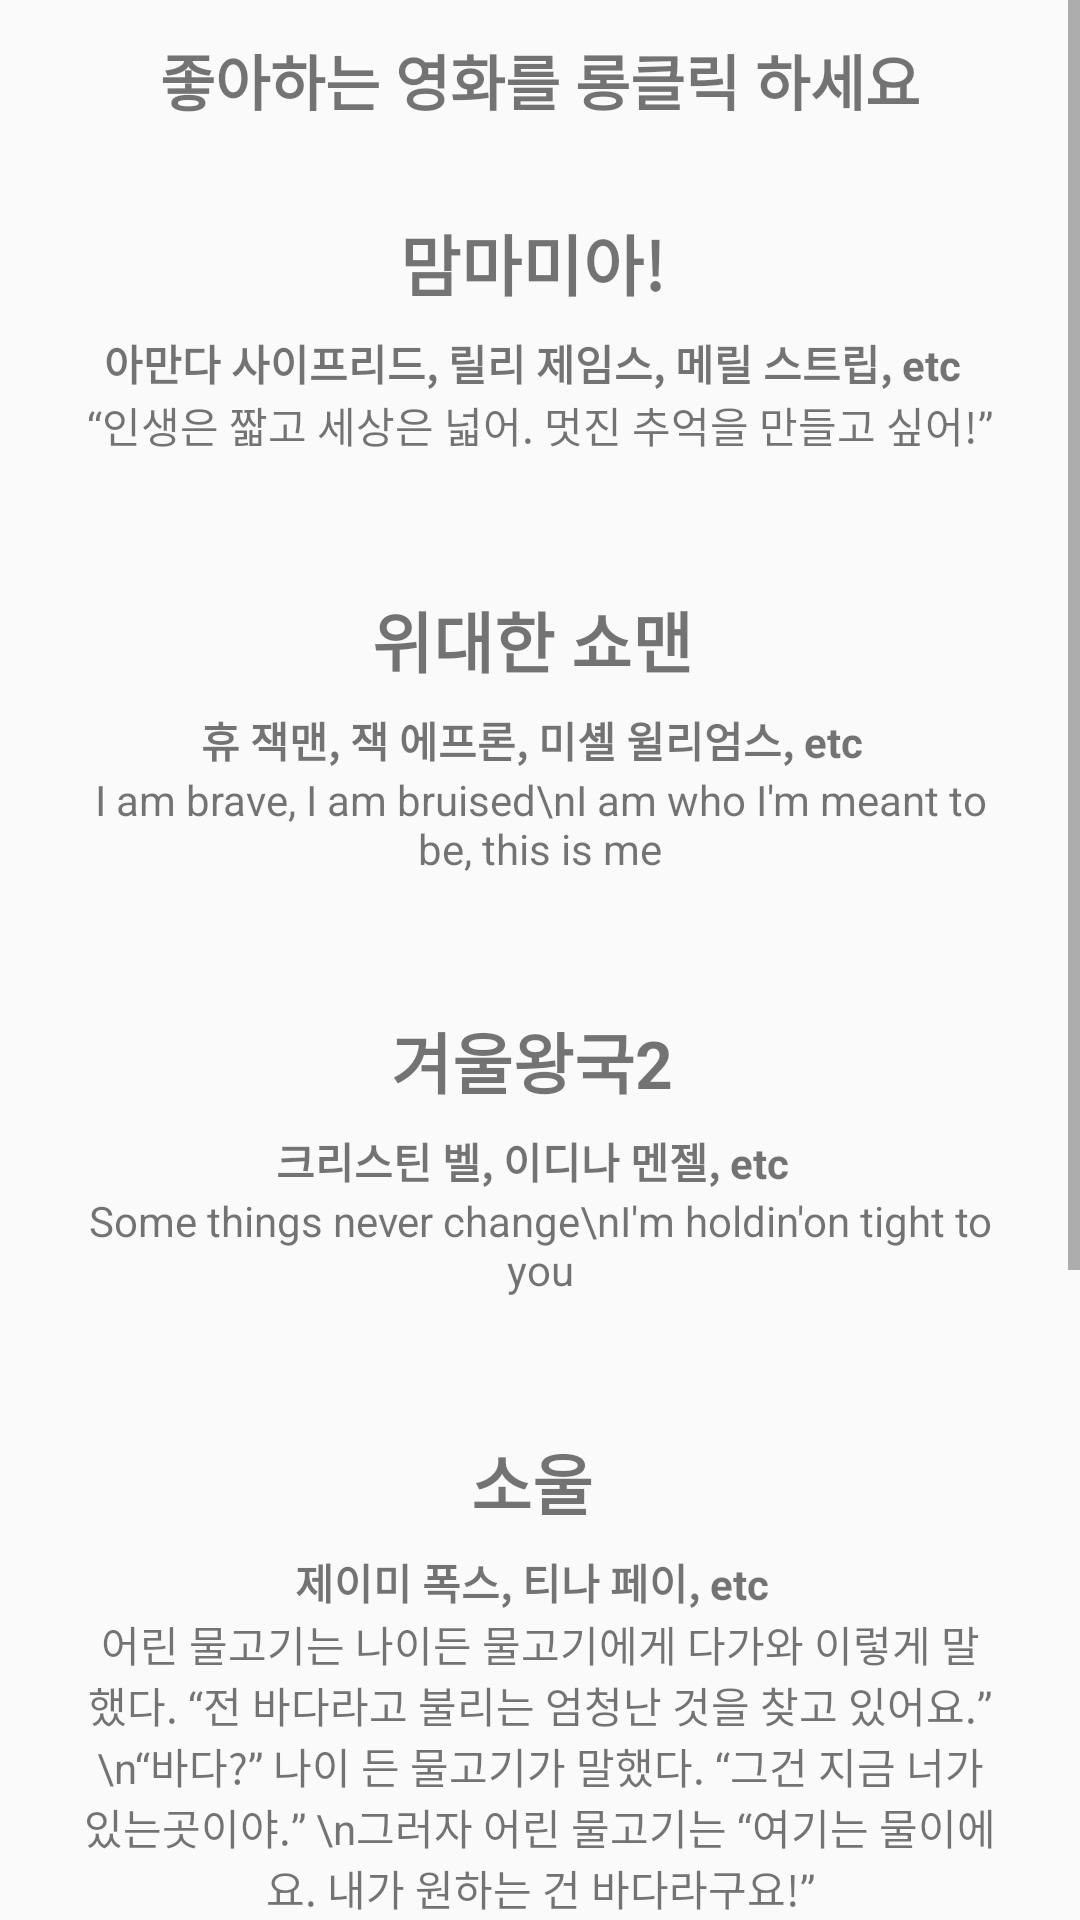

Here is an Android app screen rendered from its layout file. Give the layout XML and the strings, colors and styles it references.
<!-- AndroidManifest.xml: application theme Theme.ChoMJ_60191690_FinalExam -->
<!-- res/layout/movie.xml -->
<?xml version="1.0" encoding="utf-8"?>
<ScrollView xmlns:android="http://schemas.android.com/apk/res/android"
    android:layout_width="match_parent"
    android:layout_height="match_parent"
    android:layout_weight="1"
    android:orientation="vertical">

    <LinearLayout
        android:layout_width="match_parent"
        android:layout_height="match_parent"
        android:background="@drawable/round_corner"
        android:orientation="vertical"
        android:padding="12dp">

        <TextView
            android:layout_width="match_parent"
            android:layout_height="wrap_content"
            android:layout_marginBottom="15dp"
            android:gravity="center"
            android:text="좋아하는 영화를 롱클릭 하세요"
            android:textSize="20sp"
            android:textStyle="bold" />

        <LinearLayout
            android:id="@+id/movie1"
            android:layout_width="match_parent"
            android:layout_height="wrap_content"
            android:layout_marginBottom="15dp"
            android:background="@drawable/list_round"
            android:orientation="vertical"
            android:padding="15dp">

            <LinearLayout
                android:layout_width="match_parent"
                android:layout_height="wrap_content"
                android:layout_weight="3"
                android:orientation="vertical"
                android:paddingRight="5dp">

                <TextView
                    android:layout_width="match_parent"
                    android:layout_height="wrap_content"
                    android:gravity="center"
                    android:text="맘마미아!"
                    android:textSize="22sp"
                    android:paddingBottom="7dp"
                    android:textStyle="bold" />

                <TextView
                    android:layout_width="match_parent"
                    android:layout_height="wrap_content"
                    android:gravity="center"
                    android:text="아만다 사이프리드, 릴리 제임스, 메릴 스트립, etc"
                    android:textSize="14sp"
                    android:textStyle="bold" />
            </LinearLayout>

            <TextView
                android:layout_width="match_parent"
                android:layout_height="wrap_content"
                android:gravity="center"
                android:layout_weight="1"
                android:text="“인생은 짧고 세상은 넓어. 멋진 추억을 만들고 싶어!”" />
        </LinearLayout>


        <LinearLayout
            android:id="@+id/movie2"
            android:layout_width="match_parent"
            android:layout_height="wrap_content"
            android:layout_marginBottom="15dp"
            android:background="@drawable/list_round"
            android:orientation="vertical"
            android:padding="15dp">

            <LinearLayout
                android:layout_width="match_parent"
                android:layout_height="wrap_content"
                android:layout_weight="3"
                android:orientation="vertical"
                android:paddingRight="5dp">

                <TextView
                    android:layout_width="match_parent"
                    android:layout_height="wrap_content"
                    android:gravity="center"
                    android:text="위대한 쇼맨"
                    android:textSize="22sp"
                    android:paddingBottom="7dp"
                    android:textStyle="bold" />

                <TextView
                    android:layout_width="match_parent"
                    android:layout_height="wrap_content"
                    android:gravity="center"
                    android:text="휴 잭맨, 잭 에프론, 미셸 윌리엄스, etc"
                    android:textSize="14sp"
                    android:textStyle="bold" />
            </LinearLayout>

            <TextView
                android:layout_width="match_parent"
                android:layout_height="wrap_content"
                android:gravity="center"
                android:layout_weight="1"
                android:text="I am brave, I am bruised\nI am who I'm meant to be, this is me" />
        </LinearLayout>
        <LinearLayout
            android:id="@+id/movie3"
            android:layout_width="match_parent"
            android:layout_height="wrap_content"
            android:layout_marginBottom="15dp"
            android:background="@drawable/list_round"
            android:orientation="vertical"
            android:padding="15dp">

            <LinearLayout
                android:layout_width="match_parent"
                android:layout_height="wrap_content"
                android:layout_weight="3"
                android:orientation="vertical"
                android:paddingRight="5dp">

                <TextView
                    android:layout_width="match_parent"
                    android:layout_height="wrap_content"
                    android:gravity="center"
                    android:text="겨울왕국2"
                    android:textSize="22sp"
                    android:paddingBottom="7dp"
                    android:textStyle="bold" />

                <TextView
                    android:layout_width="match_parent"
                    android:layout_height="wrap_content"
                    android:gravity="center"
                    android:text="크리스틴 벨, 이디나 멘젤, etc"
                    android:textSize="14sp"
                    android:textStyle="bold" />
            </LinearLayout>

            <TextView
                android:layout_width="match_parent"
                android:layout_height="wrap_content"
                android:gravity="center"
                android:layout_weight="1"
                android:text="Some things never change\nI'm holdin'on tight to you" />
        </LinearLayout>
        <LinearLayout
            android:id="@+id/movie4"
            android:layout_width="match_parent"
            android:layout_height="wrap_content"
            android:layout_marginBottom="15dp"
            android:background="@drawable/list_round"
            android:orientation="vertical"
            android:padding="15dp">

            <LinearLayout
                android:layout_width="match_parent"
                android:layout_height="wrap_content"
                android:layout_weight="3"
                android:orientation="vertical"
                android:paddingRight="5dp">

                <TextView
                    android:layout_width="match_parent"
                    android:layout_height="wrap_content"
                    android:gravity="center"
                    android:text="소울"
                    android:textSize="22sp"
                    android:paddingBottom="7dp"
                    android:textStyle="bold" />

                <TextView
                    android:layout_width="match_parent"
                    android:layout_height="wrap_content"
                    android:gravity="center"
                    android:text="제이미 폭스, 티나 페이, etc"
                    android:textSize="14sp"
                    android:textStyle="bold" />
            </LinearLayout>

            <TextView
                android:layout_width="match_parent"
                android:layout_height="wrap_content"
                android:gravity="center"
                android:layout_weight="1"
                android:text="어린 물고기는 나이든 물고기에게 다가와 이렇게 말했다. “전 바다라고 불리는 엄청난 것을 찾고 있어요.” \n“바다?” 나이 든 물고기가 말했다. “그건 지금 너가 있는곳이야.” \n그러자 어린 물고기는 “여기는 물이에요. 내가 원하는 건 바다라구요!”" />
        </LinearLayout>
        <LinearLayout
            android:id="@+id/movie5"
            android:layout_width="match_parent"
            android:layout_height="wrap_content"
            android:layout_marginBottom="15dp"
            android:background="@drawable/list_round"
            android:orientation="vertical"
            android:padding="15dp">

            <LinearLayout
                android:layout_width="match_parent"
                android:layout_height="wrap_content"
                android:layout_weight="3"
                android:orientation="vertical"
                android:paddingRight="5dp">

                <TextView
                    android:layout_width="match_parent"
                    android:layout_height="wrap_content"
                    android:gravity="center"
                    android:text="인턴"
                    android:textSize="22sp"
                    android:paddingBottom="7dp"
                    android:textStyle="bold" />

                <TextView
                    android:layout_width="match_parent"
                    android:layout_height="wrap_content"
                    android:gravity="center"
                    android:text="앤 해서웨이, 로버트 드 니로, etc"
                    android:textSize="14sp"
                    android:textStyle="bold" />
            </LinearLayout>

            <TextView
                android:layout_width="match_parent"
                android:layout_height="wrap_content"
                android:gravity="center"
                android:layout_weight="1"
                android:text="“경험은 나이들지 않아요. \n경험은 결코 시대에 뒤떨어지지 않거든요.”" />
        </LinearLayout>
        <LinearLayout
            android:id="@+id/movie6"
            android:layout_width="match_parent"
            android:layout_height="wrap_content"
            android:layout_marginBottom="15dp"
            android:background="@drawable/list_round"
            android:orientation="vertical"
            android:padding="15dp">

            <LinearLayout
                android:layout_width="match_parent"
                android:layout_height="wrap_content"
                android:layout_weight="3"
                android:orientation="vertical"
                android:paddingRight="5dp">

                <TextView
                    android:layout_width="match_parent"
                    android:layout_height="wrap_content"
                    android:gravity="center"
                    android:text="이터널 선샤인"
                    android:textSize="22sp"
                    android:paddingBottom="7dp"
                    android:textStyle="bold" />

                <TextView
                    android:layout_width="match_parent"
                    android:layout_height="wrap_content"
                    android:gravity="center"
                    android:text="짐 캐리, 케이트 윈슬렛, etc"
                    android:textSize="14sp"
                    android:textStyle="bold" />
            </LinearLayout>

            <TextView
                android:layout_width="match_parent"
                android:layout_height="wrap_content"
                android:gravity="center"
                android:layout_weight="1"
                android:text="“I'can't remember anything without you”\n“Please let me keep this memory. Just this one”" />
        </LinearLayout>
    </LinearLayout>
</ScrollView>
<!-- resources referenced by this layout -->
<resources>
  <style name="Theme.ChoMJ_60191690_FinalExam" parent="Theme.AppCompat.Light">
          
          <item name="colorPrimary">@color/purple_500</item>
          <item name="colorPrimaryVariant">@color/purple_700</item>
          <item name="colorOnPrimary">@color/white</item>
          
          <item name="colorSecondary">@color/teal_200</item>
          <item name="colorSecondaryVariant">@color/teal_700</item>
          <item name="colorOnSecondary">@color/black</item>
          
          <item name="android:statusBarColor" tools:targetApi="l">?attr/colorPrimaryVariant</item>
          
      </style>
  <!-- not gathered from this repository: default colours our renderer supplied (Android Studio template values) -->
  <color name="purple_500">#FF6200EE</color>
  <color name="purple_700">#FF3700B3</color>
  <color name="teal_200">#FF03DAC5</color>
  <color name="teal_700">#FF018786</color>
  <color name="black">#FF000000</color>
  <color name="white">#FFFFFFFF</color>
</resources>
